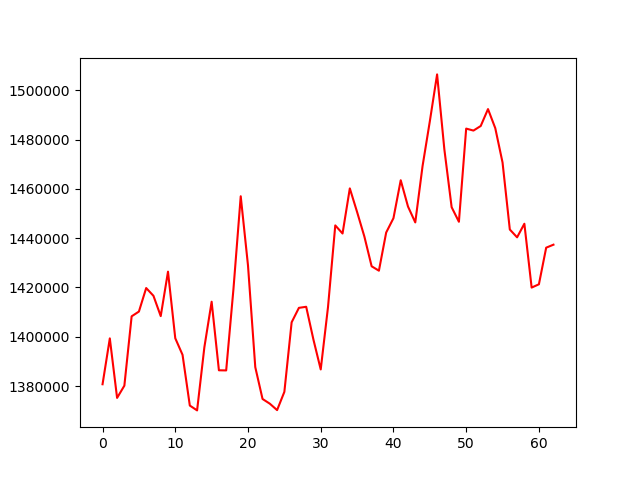

Values plotted in this chart, from the file beside it:
, 0
0, 1380715
1, 1399322
2, 1375174
3, 1380138
4, 1408274
5, 1410203
6, 1419748
7, 1416597
8, 1408357
9, 1426394
10, 1399377
11, 1392647
12, 1372070
13, 1370106
14, 1395704
15, 1414197
16, 1386379
17, 1386327
18, 1419347
19, 1456990
20, 1428904
21, 1387660
22, 1374740
23, 1372830
24, 1370226
25, 1377635
26, 1405843
27, 1411709
28, 1412146
29, 1398793
30, 1386714
31, 1412006
32, 1445161
33, 1441869
34, 1460176
35, 1450595
36, 1440650
37, 1428576
38, 1426791
39, 1442274
40, 1448087
41, 1463481
42, 1452811
43, 1446374
44, 1469195
45, 1487362
46, 1506423
47, 1475993
48, 1452548
49, 1446633
50, 1484433
51, 1483633
52, 1485496
53, 1492349
54, 1484612
55, 1470681
56, 1443491
57, 1440326
58, 1445834
59, 1419938
... 3 more rows
